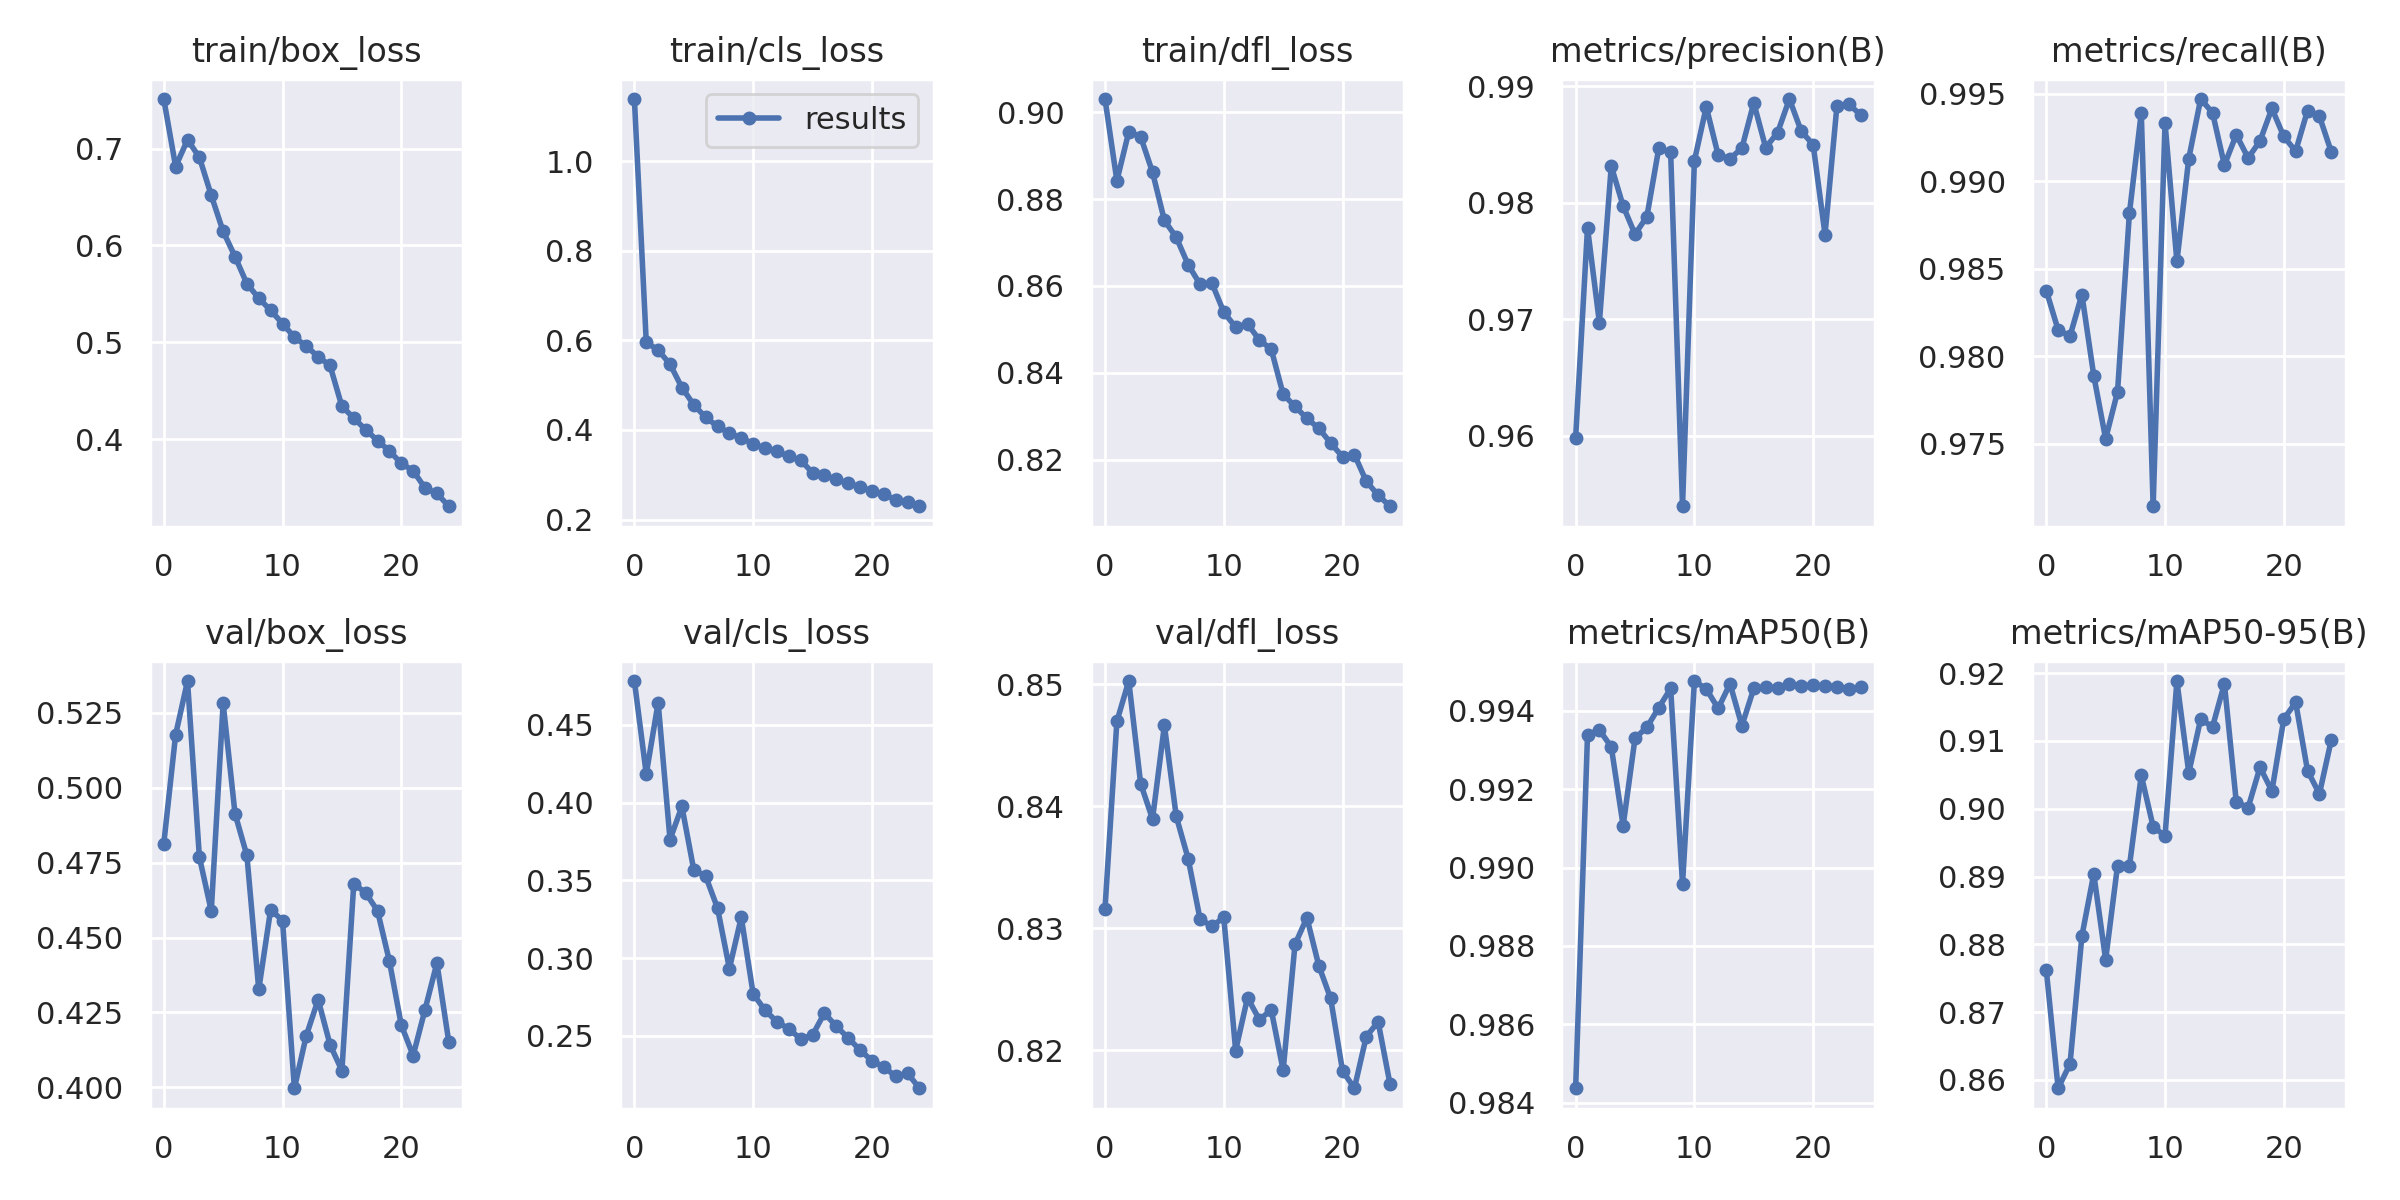

The file beside this chart, header and first rows:
epoch, train/box_loss, train/cls_loss, train/dfl_loss, metrics/precision(B), metrics/recall(B), metrics/mAP50(B), metrics/mAP50-95(B), val/box_loss, val/cls_loss, val/dfl_loss, lr/pg0, lr/pg1, lr/pg2
0, 0.7511, 1.139, 0.903, 0.9598, 0.9838, 0.9844, 0.8763, 0.4813, 0.4782, 0.8316, 0.07007, 0.003325, 0.003325
1, 0.6814, 0.5956, 0.8842, 0.9778, 0.9815, 0.9934, 0.8588, 0.5178, 0.4184, 0.8469, 0.03981, 0.006395, 0.006395
2, 0.709, 0.5782, 0.8954, 0.9697, 0.9811, 0.9935, 0.8623, 0.5356, 0.4643, 0.8502, 0.009279, 0.009201, 0.009201
3, 0.6909, 0.5469, 0.8943, 0.9831, 0.9835, 0.9931, 0.8812, 0.4769, 0.3763, 0.8418, 0.008812, 0.008812, 0.008812
4, 0.6516, 0.4946, 0.8862, 0.9797, 0.9789, 0.9911, 0.8904, 0.4589, 0.3975, 0.8389, 0.008812, 0.008812, 0.008812
5, 0.6145, 0.4562, 0.8751, 0.9773, 0.9753, 0.9933, 0.8777, 0.5282, 0.3568, 0.8466, 0.008416, 0.008416, 0.008416
6, 0.5885, 0.4281, 0.8712, 0.9788, 0.978, 0.9936, 0.8916, 0.4914, 0.3527, 0.8391, 0.00802, 0.00802, 0.00802
7, 0.5605, 0.4083, 0.8649, 0.9847, 0.9882, 0.9941, 0.8915, 0.4774, 0.3322, 0.8357, 0.007624, 0.007624, 0.007624
8, 0.5455, 0.3928, 0.8604, 0.9843, 0.9939, 0.9946, 0.9049, 0.4326, 0.2933, 0.8308, 0.007228, 0.007228, 0.007228
9, 0.533, 0.382, 0.8607, 0.9539, 0.9714, 0.9896, 0.8973, 0.4593, 0.3262, 0.8301, 0.006832, 0.006832, 0.006832
10, 0.5193, 0.3692, 0.854, 0.9836, 0.9933, 0.9948, 0.896, 0.4556, 0.2771, 0.8309, 0.006436, 0.006436, 0.006436
11, 0.5054, 0.3587, 0.8505, 0.9882, 0.9854, 0.9946, 0.9188, 0.3997, 0.2664, 0.82, 0.00604, 0.00604, 0.00604
12, 0.4961, 0.3525, 0.8513, 0.9841, 0.9913, 0.9941, 0.9053, 0.4172, 0.2591, 0.8243, 0.005644, 0.005644, 0.005644
13, 0.4851, 0.3408, 0.8476, 0.9838, 0.9947, 0.9947, 0.9132, 0.4293, 0.2545, 0.8225, 0.005248, 0.005248, 0.005248
14, 0.4761, 0.3324, 0.8454, 0.9847, 0.9939, 0.9936, 0.9121, 0.4142, 0.248, 0.8233, 0.004852, 0.004852, 0.004852
15, 0.4339, 0.3045, 0.8351, 0.9886, 0.9909, 0.9946, 0.9185, 0.4055, 0.2505, 0.8184, 0.004456, 0.004456, 0.004456
16, 0.4219, 0.2986, 0.8323, 0.9847, 0.9927, 0.9946, 0.901, 0.468, 0.2646, 0.8287, 0.00406, 0.00406, 0.00406
17, 0.4098, 0.2897, 0.8295, 0.986, 0.9913, 0.9946, 0.9002, 0.4649, 0.2562, 0.8308, 0.003664, 0.003664, 0.003664
18, 0.3986, 0.281, 0.8273, 0.9889, 0.9923, 0.9947, 0.9061, 0.4589, 0.2487, 0.8269, 0.003268, 0.003268, 0.003268
19, 0.3879, 0.2733, 0.8239, 0.9861, 0.9941, 0.9946, 0.9026, 0.4421, 0.2409, 0.8242, 0.002872, 0.002872, 0.002872
20, 0.3751, 0.2635, 0.8207, 0.985, 0.9926, 0.9947, 0.9132, 0.4208, 0.2339, 0.8183, 0.002476, 0.002476, 0.002476
21, 0.3675, 0.2569, 0.8212, 0.9773, 0.9917, 0.9946, 0.9157, 0.4106, 0.23, 0.8169, 0.00208, 0.00208, 0.00208
22, 0.3497, 0.2434, 0.8151, 0.9883, 0.994, 0.9946, 0.9056, 0.4259, 0.2239, 0.8211, 0.001684, 0.001684, 0.001684
23, 0.3441, 0.239, 0.8119, 0.9885, 0.9937, 0.9946, 0.9022, 0.4415, 0.226, 0.8223, 0.001288, 0.001288, 0.001288
24, 0.3308, 0.2296, 0.8094, 0.9876, 0.9917, 0.9946, 0.9102, 0.4152, 0.2163, 0.8172, 0.000892, 0.000892, 0.000892
